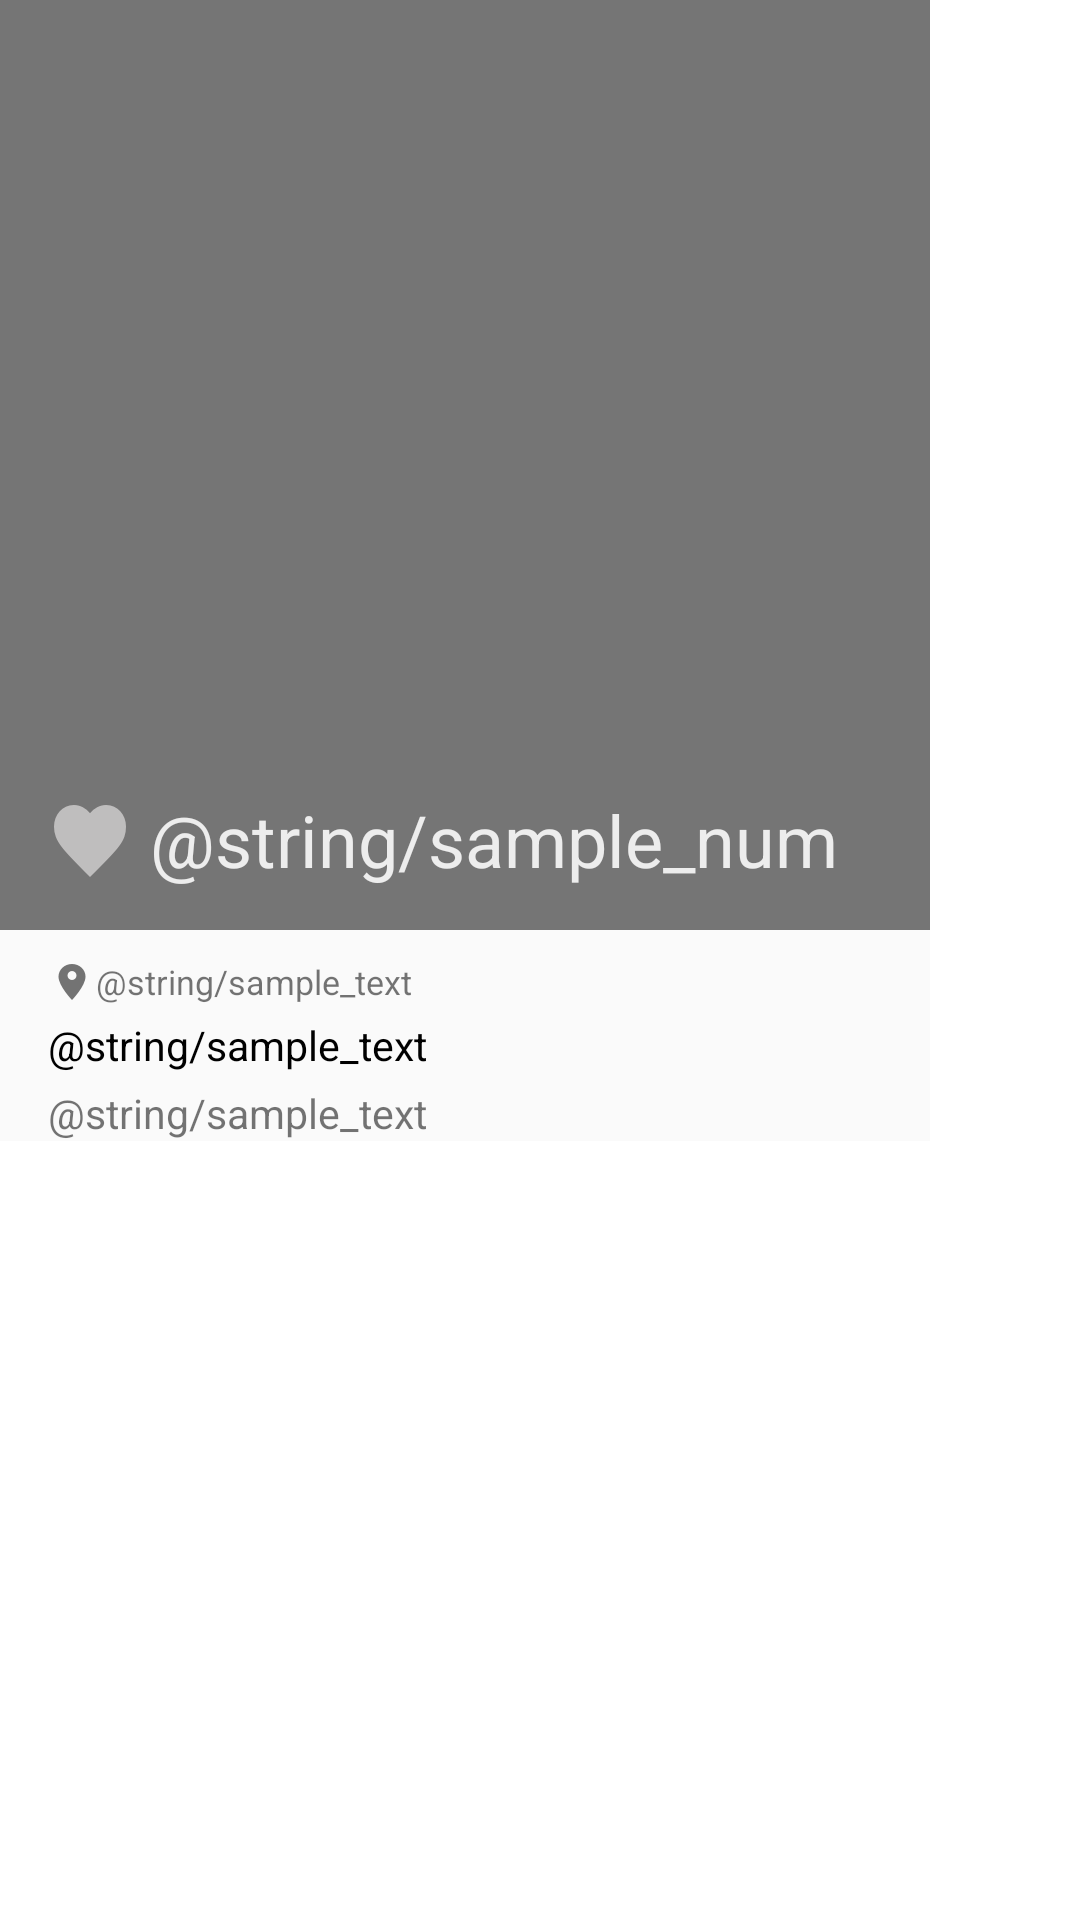

Reconstruct the res/layout file that produces this screen, plus the resources it refers to.
<!-- AndroidManifest.xml: application theme AppTheme -->
<!-- res/layout/adapter_popular_post.xml -->
<?xml version="1.0" encoding="utf-8"?>
<LinearLayout xmlns:android="http://schemas.android.com/apk/res/android"
    android:orientation="vertical"
    android:layout_width="match_parent"
    android:layout_height="match_parent">
    <ScrollView
        android:layout_width="wrap_content"
        android:layout_height="wrap_content"
        android:id="@+id/scrollView" >
        <RelativeLayout
            android:layout_width="match_parent"
            android:layout_height="wrap_content"
            android:background="#fafafa">

            <ImageView
                android:id="@+id/popularPic"
                android:layout_width="310dp"
                android:layout_height="310dp"
                android:background="@color/primary_dark_material_light" />

            <ImageView
                android:id="@+id/popularLikesIcon"
                android:layout_width="wrap_content"
                android:layout_height="wrap_content"
                android:layout_alignBottom="@+id/popularPic"
                android:layout_alignLeft="@+id/popularPic"
                android:layout_alignStart="@+id/popularPic"
                android:layout_marginBottom="14dp"
                android:layout_marginLeft="14dp"
                android:layout_marginStart="14dp"
                android:background="@drawable/ic_likes_white" />

            <TextView
                android:id="@+id/popularLikes"
                android:layout_width="wrap_content"
                android:layout_height="wrap_content"
                android:layout_alignBottom="@+id/popularLikesIcon"
                android:layout_marginLeft="4dp"
                android:layout_marginStart="4dp"
                android:layout_toEndOf="@+id/popularLikesIcon"
                android:layout_toRightOf="@+id/popularLikesIcon"
                android:text="@string/sample_num"
                android:textColor="#deffffff"
                android:textSize="24sp" />

            <ImageView
                android:id="@+id/popularLocationIcon"
                android:layout_width="wrap_content"
                android:layout_height="wrap_content"
                android:layout_below="@+id/popularPic"
                android:layout_marginLeft="16dp"
                android:layout_marginStart="16dp"
                android:layout_marginTop="9dp"
                android:background="@drawable/ci_location" />

            <TextView
                android:id="@+id/popularLocation"
                android:layout_width="270dp"
                android:layout_height="wrap_content"
                android:layout_alignBottom="@+id/popularLocationIcon"
                android:layout_toEndOf="@+id/popularLocationIcon"
                android:layout_toRightOf="@+id/popularLocationIcon"
                android:text="@string/sample_text"
                android:textColor="#8b000000"
                android:textSize="11.2sp" />

            <TextView
                android:id="@+id/popularCaption"
                android:layout_width="290dp"
                android:layout_height="wrap_content"
                android:layout_alignLeft="@+id/popularLocationIcon"
                android:layout_alignStart="@id/popularLocationIcon"
                android:layout_below="@+id/popularLocationIcon"
                android:layout_marginTop="4dp"
                android:text="@string/sample_text"
                android:textColor="#000000"
                android:textSize="13.8sp" />

            <TextView
                android:id="@+id/popularComments"
                android:layout_width="290dp"
                android:layout_height="wrap_content"
                android:layout_alignLeft="@+id/popularLocationIcon"
                android:layout_alignStart="@id/popularLocationIcon"
                android:layout_below="@+id/popularCaption"
                android:layout_marginTop="4dp"
                android:text="@string/sample_text"
                android:textColor="#8b000000"
                android:textSize="13.8sp" />

        </RelativeLayout>
    </ScrollView>
</LinearLayout>
<!-- resources referenced by this layout -->
<resources>
  <!-- drawable ci_location: png bitmap (drawable-hdpi, 446 bytes) -->
  <!-- drawable ic_likes_white: png bitmap (drawable-hdpi, 934 bytes) -->
</resources>
